3-way image classification set "cropped_images" from GitHub (Katsure/cropped_images); label vocabulary: down, flagged, standing.

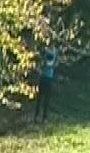
Label: standing

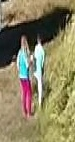
Label: standing

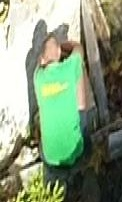
Label: down

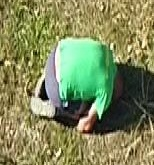
Label: down

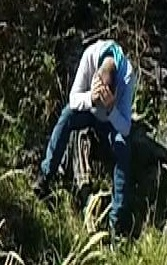
Label: down

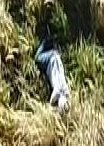
Label: down
